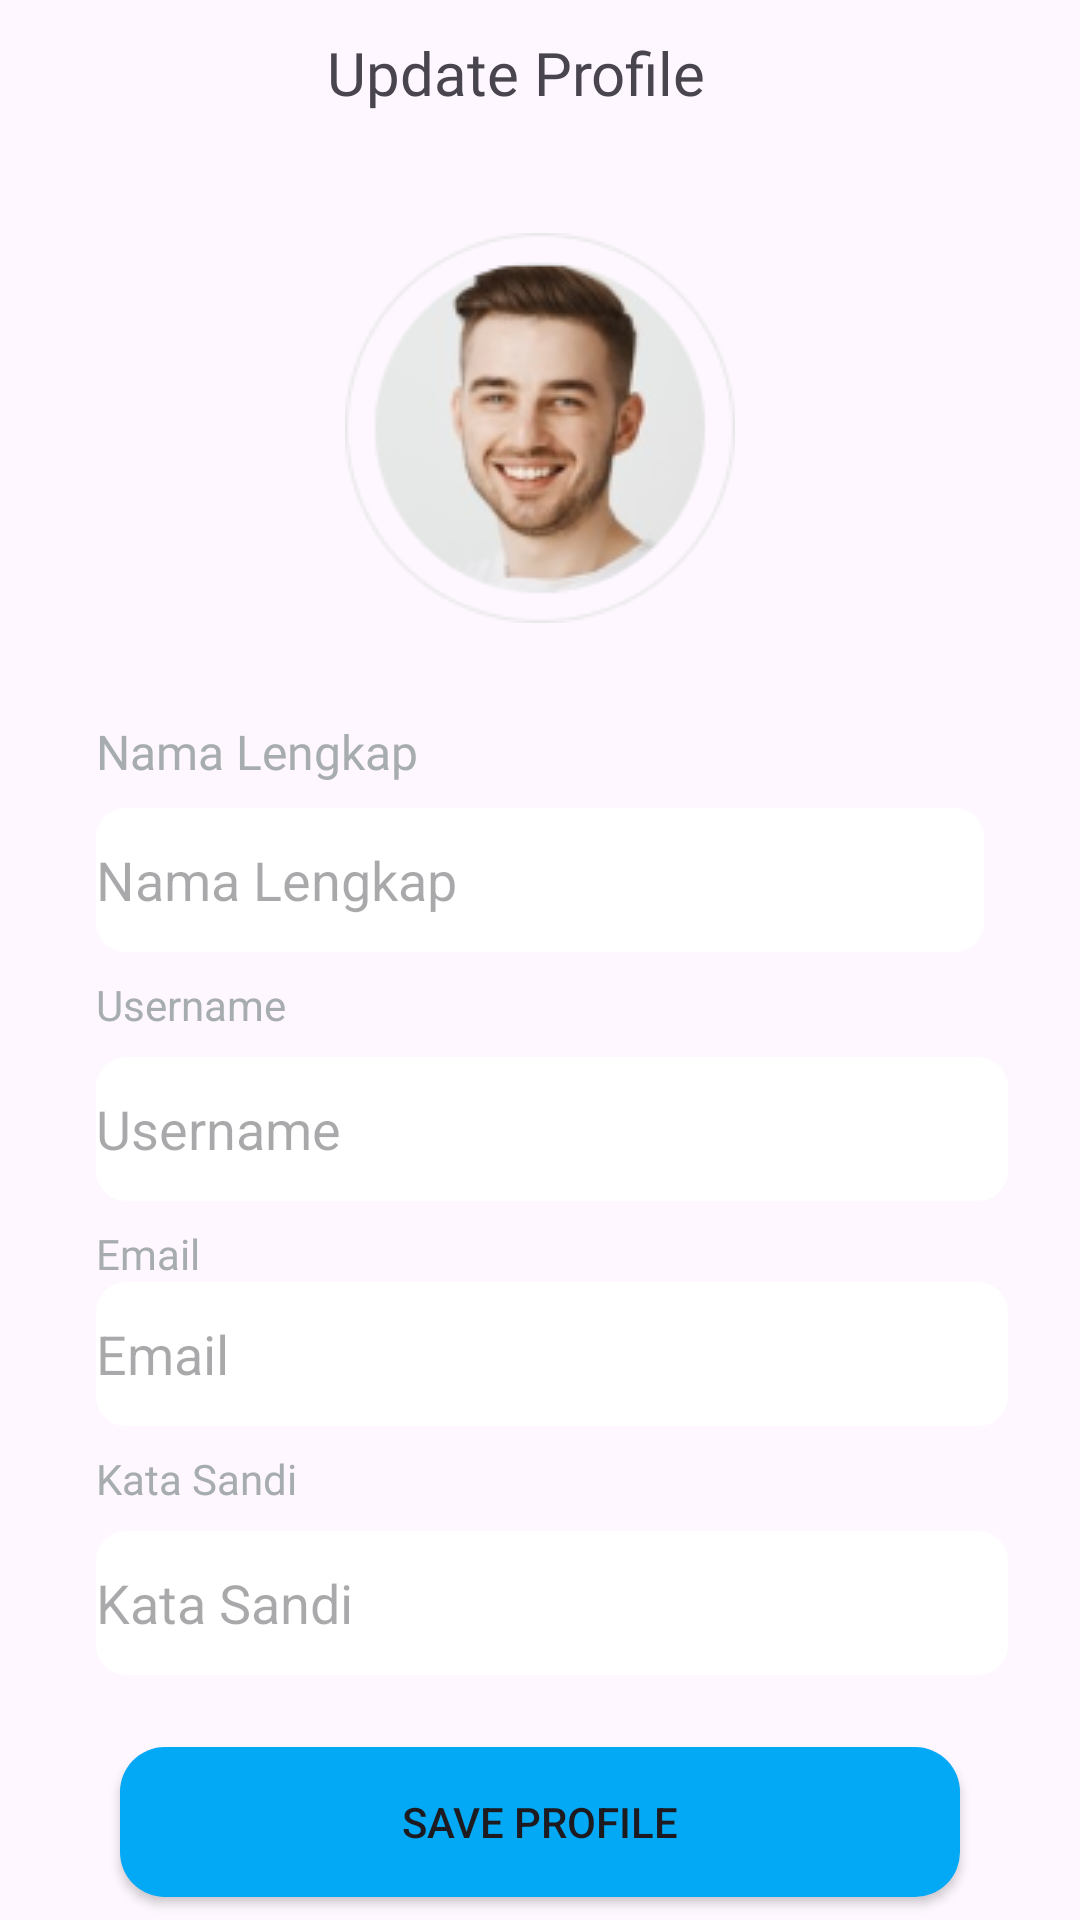

Reconstruct the res/layout file that produces this screen, plus the resources it refers to.
<!-- AndroidManifest.xml: application theme Theme.Furniplan -->
<!-- res/layout/edit_profile.xml -->
<?xml version="1.0" encoding="utf-8"?>
<androidx.constraintlayout.widget.ConstraintLayout xmlns:android="http://schemas.android.com/apk/res/android"
    xmlns:app="http://schemas.android.com/apk/res-auto"
    xmlns:tools="http://schemas.android.com/tools"
    android:layout_width="match_parent"
    android:layout_height="match_parent">


    <ImageView
        android:id="@+id/imageView8"
        android:layout_width="wrap_content"
        android:layout_height="wrap_content"
        android:layout_marginStart="16dp"
        android:layout_marginTop="24dp"
        app:layout_constraintStart_toStartOf="parent"
        app:layout_constraintTop_toTopOf="parent"
        app:srcCompat="@drawable/baseline_west_24" />

    <TextView
        android:id="@+id/textView"
        android:layout_width="wrap_content"
        android:layout_height="wrap_content"
        android:layout_marginEnd="32dp"
        android:fontFamily="@font/nunito_semibold"
        android:text="@string/update"
        android:textSize="20sp"
        app:layout_constraintBottom_toBottomOf="@+id/imageView8"
        app:layout_constraintEnd_toEndOf="parent"
        app:layout_constraintStart_toEndOf="@+id/imageView8"
        app:layout_constraintTop_toTopOf="@+id/imageView8" />

    <ImageView
        android:id="@+id/imageView9"
        android:layout_width="wrap_content"
        android:layout_height="wrap_content"
        android:layout_marginTop="40dp"
        app:layout_constraintEnd_toEndOf="parent"
        app:layout_constraintStart_toStartOf="parent"
        app:layout_constraintTop_toBottomOf="@+id/textView"
        app:srcCompat="@drawable/upload_photo" />

    <TextView
        android:id="@+id/textView15"
        android:layout_width="wrap_content"
        android:layout_height="wrap_content"
        android:layout_marginStart="32dp"
        android:layout_marginTop="32dp"
        android:fontFamily="@font/nunito_semibold"
        android:text="@string/Namalengkap"
        android:textColor="@color/abu"
        android:textSize="16sp"
        app:layout_constraintStart_toStartOf="parent"
        app:layout_constraintTop_toBottomOf="@+id/imageView9" />

    <EditText
        android:id="@+id/editTextText15"
        android:layout_width="0dp"
        android:layout_height="48dp"
        android:layout_marginTop="8dp"
        android:layout_marginEnd="32dp"
        android:ems="10"
        android:inputType="text"
        android:text=""
        android:hint="@string/Namalengkap"
        android:background="@drawable/shape"
        app:layout_constraintEnd_toEndOf="parent"
        app:layout_constraintStart_toStartOf="@+id/textView15"
        app:layout_constraintTop_toBottomOf="@+id/textView15" />

    <TextView
        android:id="@+id/textView17"
        android:layout_width="wrap_content"
        android:layout_height="wrap_content"
        android:layout_marginTop="8dp"
        android:text="@string/username"
        android:textColor="@color/abu"
        android:textSize="14sp"
        app:layout_constraintStart_toStartOf="@+id/editTextText15"
        app:layout_constraintTop_toBottomOf="@+id/editTextText15" />

    <EditText
        android:id="@+id/editTextText16"
        android:layout_width="0dp"
        android:layout_height="48dp"
        android:layout_marginTop="8dp"
        android:layout_marginEnd="24dp"
        android:ems="10"
        android:inputType="text"
        android:text=""
        android:hint="@string/username"
        android:background="@drawable/shape"
        app:layout_constraintEnd_toEndOf="parent"
        app:layout_constraintStart_toStartOf="@+id/textView17"
        app:layout_constraintTop_toBottomOf="@+id/textView17" />

    <TextView
        android:id="@+id/textView19"
        android:layout_width="wrap_content"
        android:layout_height="wrap_content"
        android:layout_marginTop="8dp"
        android:fontFamily="@font/nunito_semibold"
        android:text="@string/email"
        android:textColor="@color/abu"
        android:textSize="14sp"
        app:layout_constraintStart_toStartOf="@+id/editTextText16"
        app:layout_constraintTop_toBottomOf="@+id/editTextText16" />

    <EditText
        android:id="@+id/editTextText17"
        android:layout_width="0dp"
        android:layout_height="48dp"
        android:layout_marginEnd="24dp"
        android:ems="10"
        android:inputType="text"
        android:text=""
        android:hint="@string/email"
        android:background="@drawable/shape"
        app:layout_constraintEnd_toEndOf="parent"
        app:layout_constraintStart_toStartOf="@+id/textView19"
        app:layout_constraintTop_toBottomOf="@+id/textView19" />

    <TextView
        android:id="@+id/textView20"
        android:layout_width="wrap_content"
        android:layout_height="wrap_content"
        android:layout_marginTop="8dp"
        android:fontFamily="@font/nunito_semibold"
        android:text="@string/katasandi"
        android:textColor="@color/abu"
        android:textSize="14sp"
        app:layout_constraintStart_toStartOf="@+id/editTextText17"
        app:layout_constraintTop_toBottomOf="@+id/editTextText17" />

    <EditText
        android:id="@+id/editTextText19"
        android:layout_width="0dp"
        android:layout_height="48dp"
        android:layout_marginTop="8dp"
        android:layout_marginEnd="24dp"
        android:ems="10"
        android:inputType="text"
        android:text=""
        android:hint="@string/katasandi"
        android:background="@drawable/shape"
        app:layout_constraintEnd_toEndOf="parent"
        app:layout_constraintStart_toStartOf="@+id/textView20"
        app:layout_constraintTop_toBottomOf="@+id/textView20" />

    <Button
        android:id="@+id/button5"
        android:layout_width="280dp"
        android:layout_height="50dp"
        android:layout_marginTop="24dp"
        android:text="@string/save_profile"
        android:background="@drawable/btn_shape"
        app:layout_constraintEnd_toEndOf="parent"
        app:layout_constraintStart_toStartOf="parent"
        app:layout_constraintTop_toBottomOf="@+id/editTextText19" />


</androidx.constraintlayout.widget.ConstraintLayout>
<!-- resources referenced by this layout -->
<resources>
  <color name="abu">#A7ACAE</color>
  <!-- drawable btn_shape (drawable) -->
  <?xml version="1.0" encoding="utf-8"?>
  <shape android:shape="rectangle" xmlns:android="http://schemas.android.com/apk/res/android">
      <solid android:color="@color/primary_blue"/>
      <corners android:radius="15dp"/>
  
  
  </shape>
  <!-- drawable shape (drawable) -->
  <?xml version="1.0" encoding="utf-8"?>
  <shape android:shape="rectangle" xmlns:android="http://schemas.android.com/apk/res/android">
          <solid android:color="@color/white"/>
      <corners android:radius="10dp"/>
  
  
  </shape>
  <!-- drawable upload_photo: png bitmap (drawable, 20047 bytes) -->
  <string name="Namalengkap">Nama Lengkap</string>
  <string name="email">Email</string>
  <string name="katasandi">Kata Sandi</string>
  <string name="save_profile">Save Profile</string>
  <string name="update">Update Profile</string>
  <string name="username">Username</string>
  <style name="Theme.Furniplan" parent="Base.Theme.Furniplan" />
  <color name="primary_blue">#03A9F4</color>
  <color name="white">#FFFFFFFF</color>
  <style name="Base.Theme.Furniplan" parent="Theme.Material3.DayNight.NoActionBar">
          
          
      </style>
</resources>
